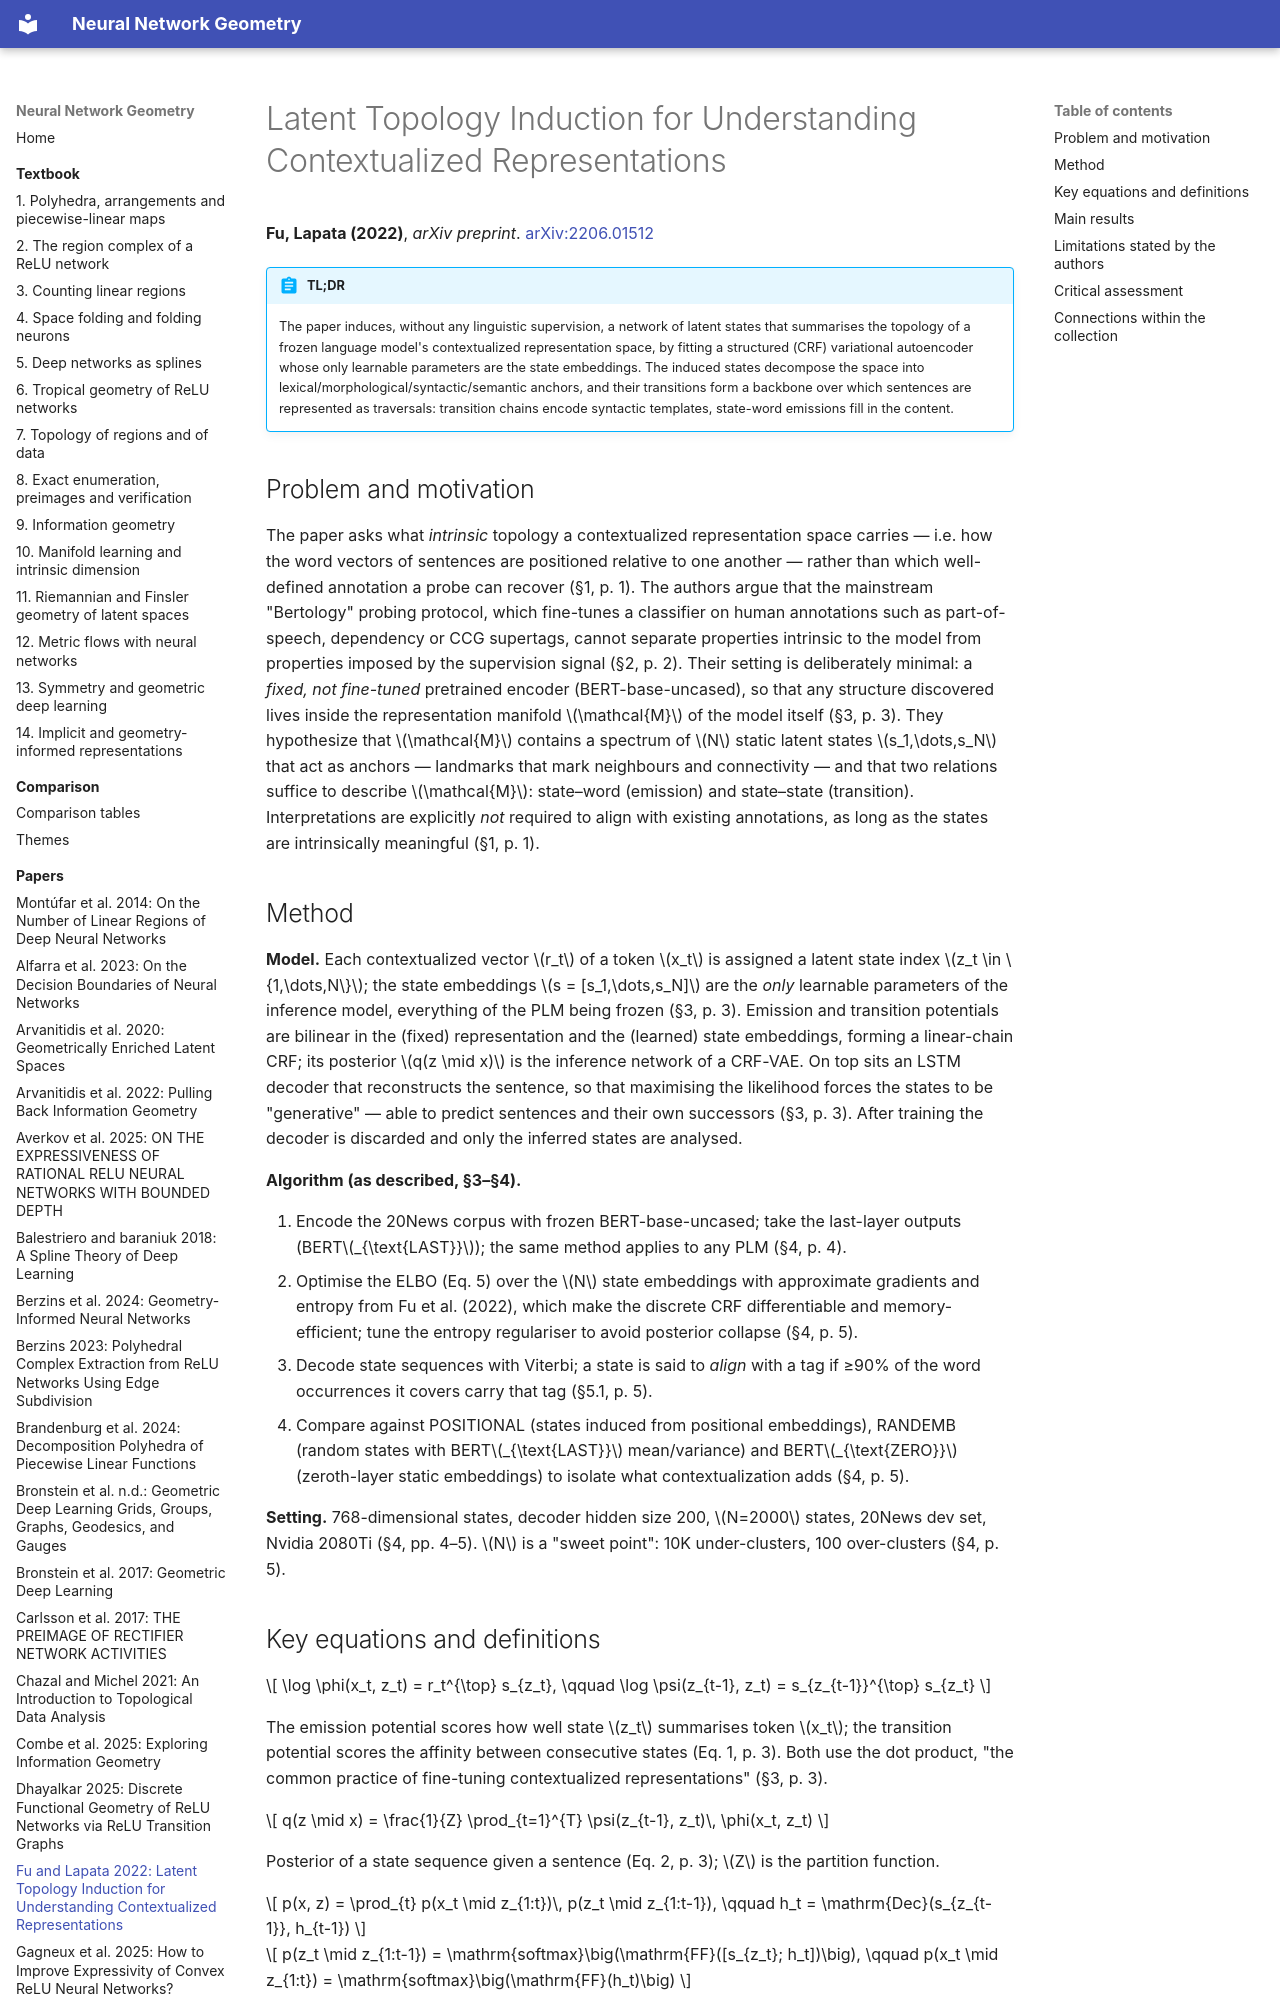

repository: Johanmkr/InfoBase-NNgeometry · page: papers/fuLatentTopologyInduction2022/index.html · generator: mkdocs

---
citekey: fuLatentTopologyInduction2022
title: "Latent Topology Induction for Understanding Contextualized Representations"
authors: [Yao Fu, Mirella Lapata]
year: 2022
venue: arXiv preprint
doi: 10.48550/arXiv.2206.01512
arxiv: "2206.01512"
url: null
kind: method
source_type: pdf
source_sha256: f77e3d0d388ab75273f2ed5b31e0669c342574a8f2a3855520e8a94ca06d0549
pages: 18
ingested: 2026-10-15
tags: [representation-topology, latent-variable-models, contextual-embeddings, unsupervised-probing, crf-vae]
concepts_introduced:
  - latent state network
  - CRF-VAE topology induction
  - state-word emission potential
  - state-state transition potential
  - function states and content states
  - sentence encoding as traversal
  - mechanism of contextualization
concepts_used:
  - contextualized word representations
  - pretrained language model
  - conditional random field
  - variational autoencoder
  - ELBO
  - Viterbi decoding
  - t-SNE
builds_on: []
datasets: [20News]
---

# Latent Topology Induction for Understanding Contextualized Representations

**Fu, Lapata (2022)**, *arXiv preprint*. [arXiv:2206.01512](https://arxiv.org/abs/2206.01512)

!!! abstract "TL;DR"
    The paper induces, without any linguistic supervision, a network of latent states that
    summarises the topology of a frozen language model's contextualized representation
    space, by fitting a structured (CRF) variational autoencoder whose only learnable
    parameters are the state embeddings. The induced states decompose the space into
    lexical/morphological/syntactic/semantic anchors, and their transitions form a backbone
    over which sentences are represented as traversals: transition chains encode syntactic
    templates, state-word emissions fill in the content.

## Problem and motivation

The paper asks what *intrinsic* topology a contextualized representation space carries — i.e.
how the word vectors of sentences are positioned relative to one another — rather than which
well-defined annotation a probe can recover (§1, p. 1). The authors argue that the mainstream
"Bertology" probing protocol, which fine-tunes a classifier on human annotations such as
part-of-speech, dependency or CCG supertags, cannot separate properties intrinsic to the model
from properties imposed by the supervision signal (§2, p. 2). Their setting is deliberately
minimal: a *fixed, not fine-tuned* pretrained encoder (BERT-base-uncased), so that any
structure discovered lives inside the representation manifold $\mathcal{M}$ of the model
itself (§3, p. 3). They hypothesize that $\mathcal{M}$ contains a spectrum of $N$ static
latent states $s_1,\dots,s_N$ that act as anchors — landmarks that mark neighbours and
connectivity — and that two relations suffice to describe $\mathcal{M}$: state–word
(emission) and state–state (transition). Interpretations are explicitly *not* required to
align with existing annotations, as long as the states are intrinsically meaningful (§1, p. 1).

## Method

**Model.** Each contextualized vector $r_t$ of a token $x_t$ is assigned a latent state index
$z_t \in \{1,\dots,N\}$; the state embeddings $s = [s_1,\dots,s_N]$ are the *only* learnable
parameters of the inference model, everything of the PLM being frozen (§3, p. 3). Emission
and transition potentials are bilinear in the (fixed) representation and the (learned) state
embeddings, forming a linear-chain CRF; its posterior $q(z \mid x)$ is the inference network
of a CRF-VAE. On top sits an LSTM decoder that reconstructs the sentence, so that maximising
the likelihood forces the states to be "generative" — able to predict sentences and their own
successors (§3, p. 3). After training the decoder is discarded and only the inferred states
are analysed.

**Algorithm (as described, §3–§4).**

1. Encode the 20News corpus with frozen BERT-base-uncased; take the last-layer outputs
   (BERT$_{\text{LAST}}$); the same method applies to any PLM (§4, p. 4).
2. Optimise the ELBO (Eq. 5) over the $N$ state embeddings with approximate gradients and
   entropy from Fu et al. (2022), which make the discrete CRF differentiable and
   memory-efficient; tune the entropy regulariser to avoid posterior collapse (§4, p. 5).
3. Decode state sequences with Viterbi; a state is said to *align* with a tag if ≥90% of the
   word occurrences it covers carry that tag (§5.1, p. 5).
4. Compare against POSITIONAL (states induced from positional embeddings), RANDEMB (random
   states with BERT$_{\text{LAST}}$ mean/variance) and BERT$_{\text{ZERO}}$ (zeroth-layer
   static embeddings) to isolate what contextualization adds (§4, p. 5).

**Setting.** 768-dimensional states, decoder hidden size 200, $N=2000$ states, 20News dev
set, Nvidia 2080Ti (§4, pp. 4–5). $N$ is a "sweet point": 10K under-clusters, 100
over-clusters (§4, p. 5).
